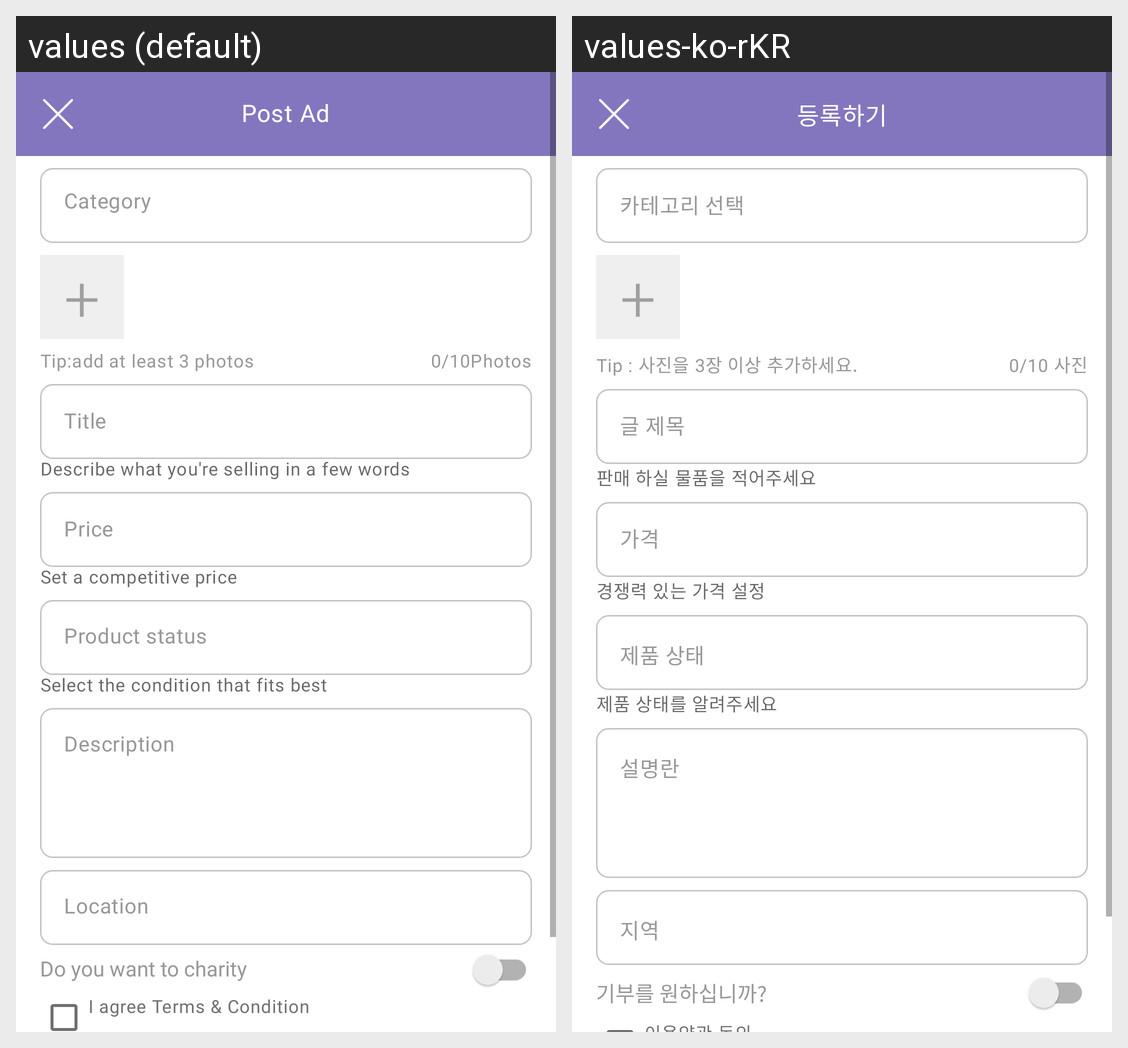

The Android screen above is rendered under two locales of the same app. Produce the string resources it draws, with the default and per-locale values.
Android screen res/layout/fragment_add_post.xml rendered under 2 locales, left to right: values (default), values-ko-rKR. Device: Nexus 5 (rendered at 1080×1920; each locale shown at half size, 540×960, under a caption strip naming it); theme Theme.JustFriends.
Strings drawn on this screen, with the default value and each locale's value (text and hints the layout hard-codes, and strings that could not be matched under every locale, appear in the picture but are not listed):

post_ad
  values: Post Ad
  values-ko-rKR: 등록하기

category
  values: Category
  values-ko-rKR: 카테고리 선택

tip_add_at_least_3_photos
  values: Tip:add at least 3 photos
  values-ko-rKR: Tip : 사진을 3장 이상 추가하세요.

_4_10photos
  values: 0/10Photos
  values-ko-rKR: 0/10 사진

title
  values: Title
  values-ko-rKR: 글 제목

description_of_field
  values: Describe what you're selling in a few words
  values-ko-rKR: 판매 하실 물품을 적어주세요

price
  values: Price
  values-ko-rKR: 가격

set_a_competitive_price
  values: Set a competitive price
  values-ko-rKR: 경쟁력 있는 가격 설정

product_status
  values: Product status
  values-ko-rKR: 제품 상태

select_the_condition_that_fits_best
  values: Select the condition that fits best
  values-ko-rKR: 제품 상태를 알려주세요

description
  values: Description
  values-ko-rKR: 설명란

location
  values: Location
  values-ko-rKR: 지역

do_you_want_to_charity
  values: Do you want to charity
  values-ko-rKR: 기부를 원하십니까?
